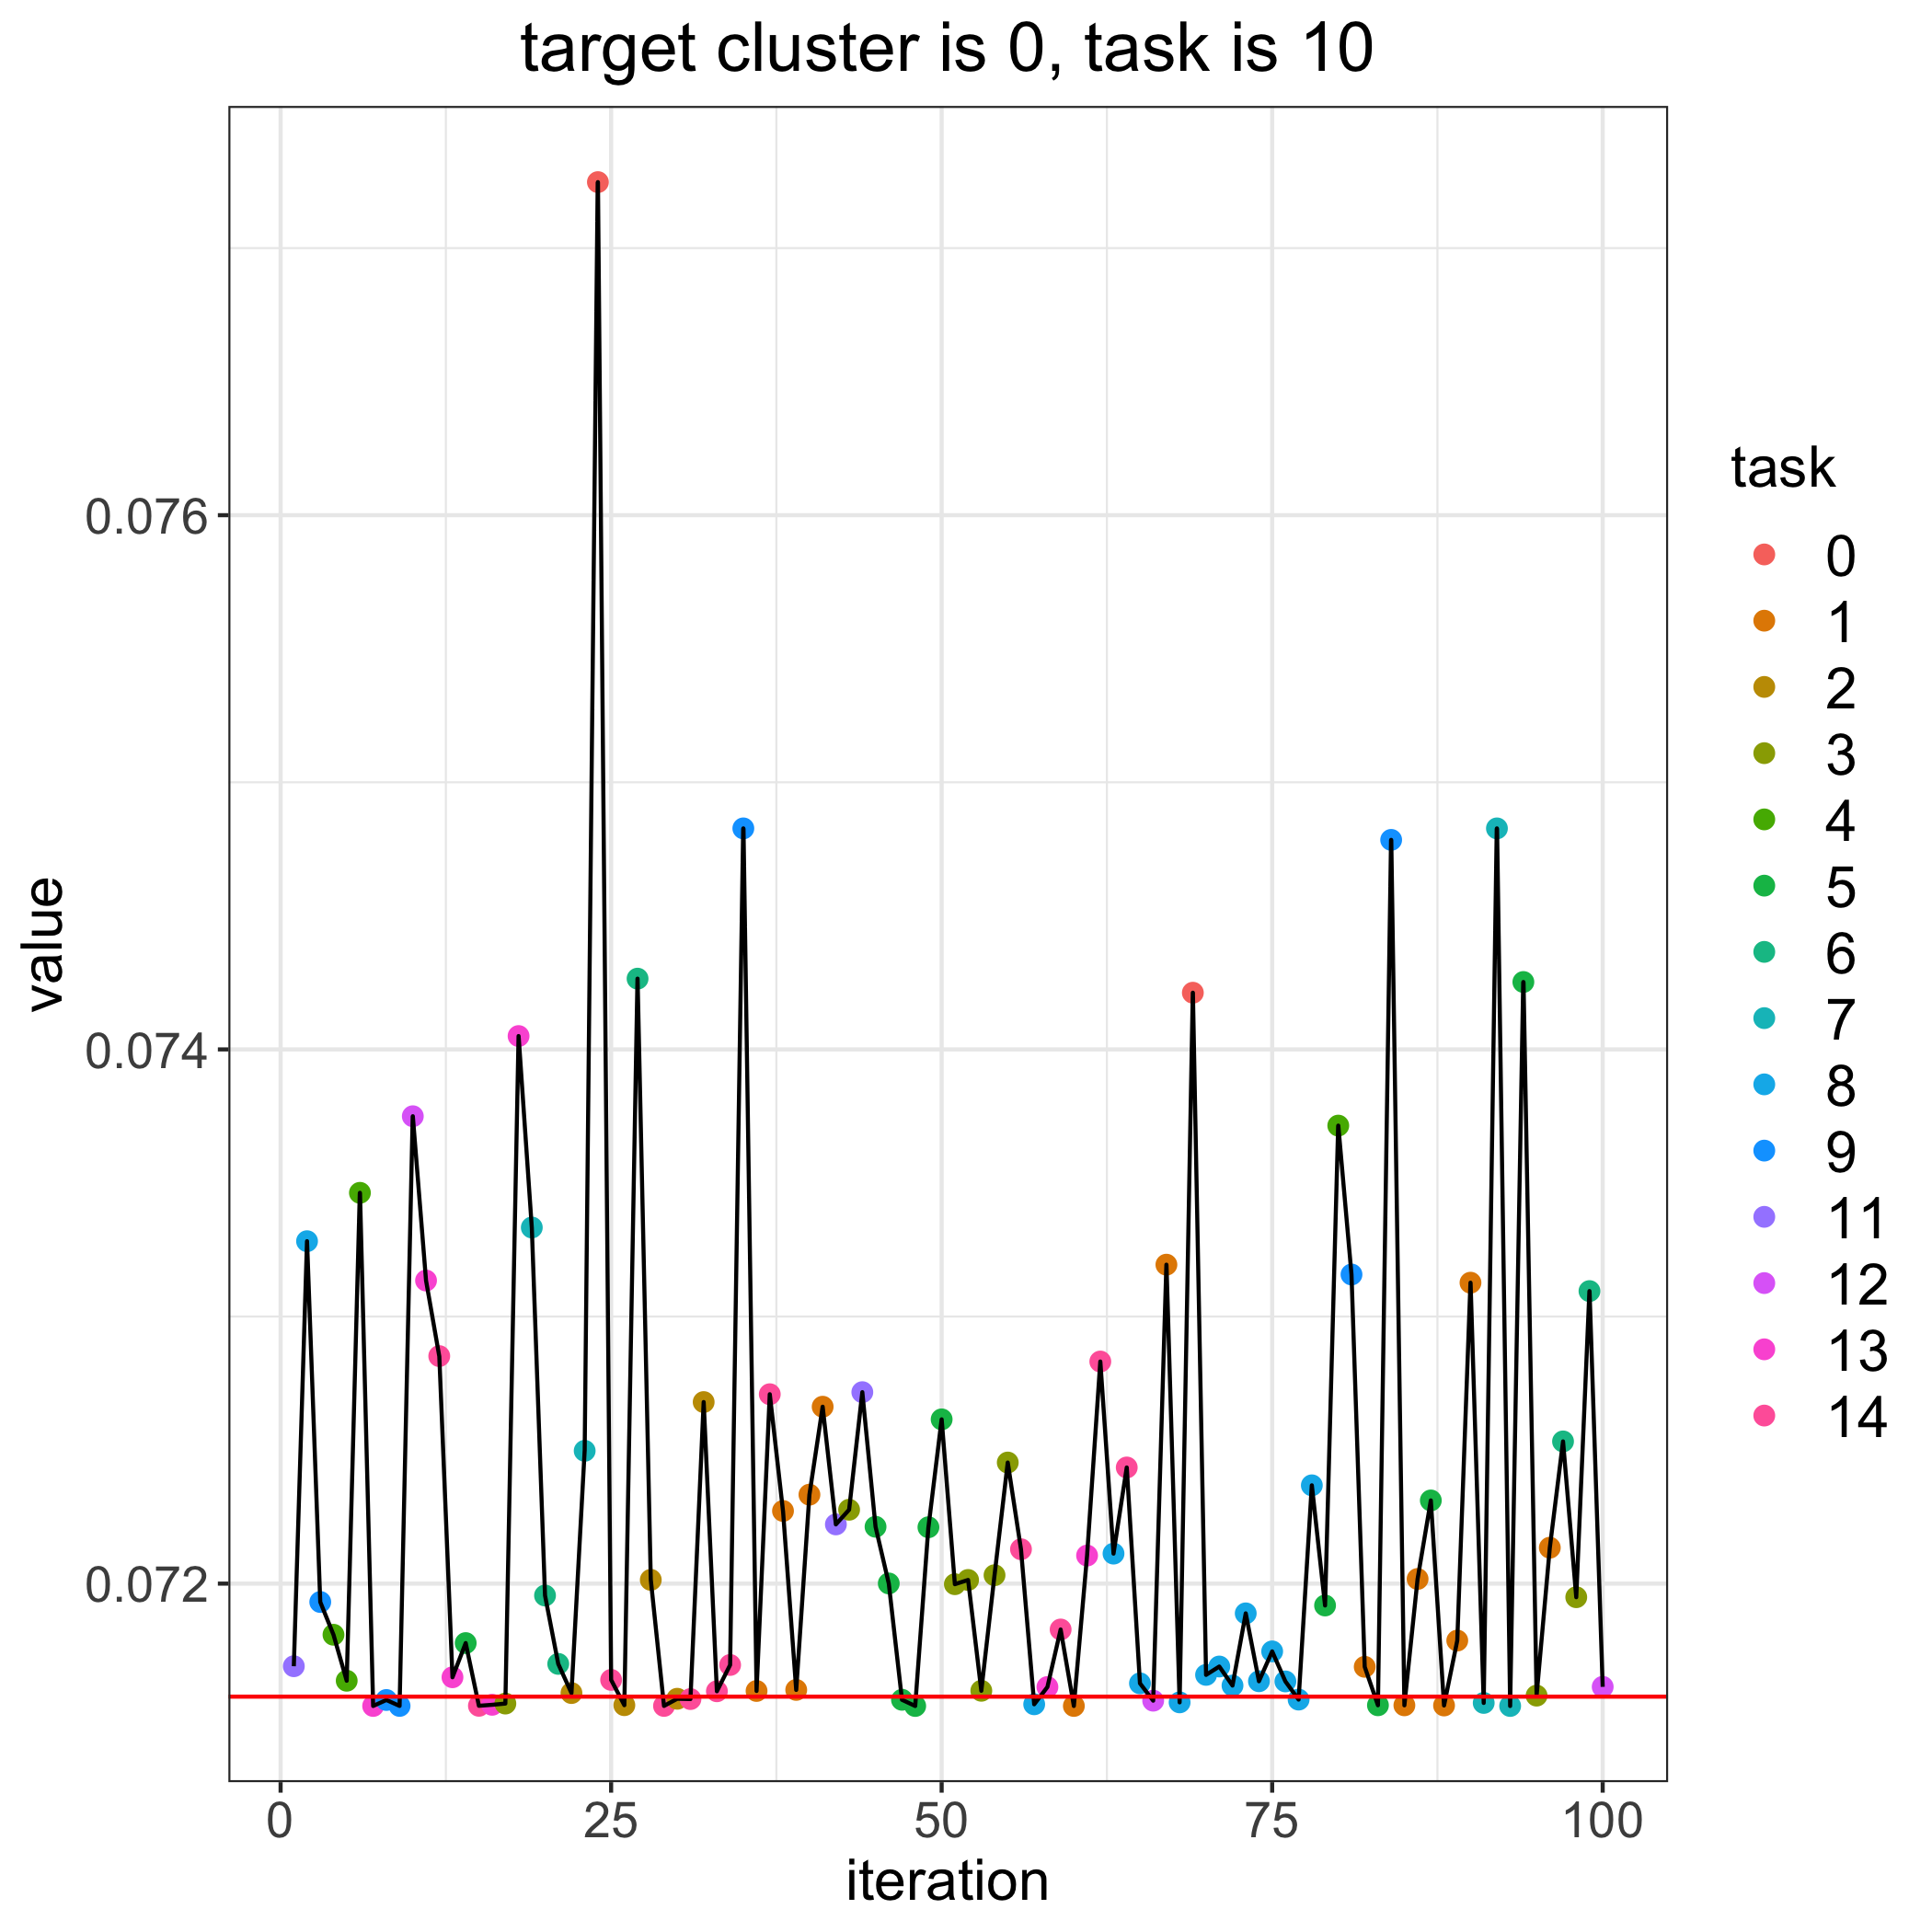

The data file committed next to this chart (first rows):
, losses, bandit_selects
0, 0.07158, 
1, 0.07169, 11.0
2, 0.07328, 8.0
3, 0.07193, 9.0
4, 0.07181, 4.0
5, 0.07164, 4.0
6, 0.07346, 4.0
7, 0.07154, 13.0
8, 0.07156, 9.0
9, 0.07154, 9.0
10, 0.07375, 12.0
11, 0.07313, 13.0
12, 0.07285, 14.0
13, 0.07165, 13.0
14, 0.07178, 5.0
15, 0.07154, 14.0
16, 0.07155, 13.0
17, 0.07155, 3.0
18, 0.07405, 13.0
19, 0.07333, 7.0
20, 0.07196, 6.0
21, 0.0717, 6.0
22, 0.07159, 2.0
23, 0.0725, 7.0
24, 0.07725, 0.0
25, 0.07164, 14.0
26, 0.07154, 2.0
27, 0.07426, 6.0
28, 0.07201, 2.0
29, 0.07154, 14.0
30, 0.07157, 2.0
31, 0.07157, 14.0
32, 0.07268, 2.0
33, 0.0716, 14.0
34, 0.0717, 14.0
35, 0.07483, 9.0
36, 0.0716, 1.0
37, 0.07271, 14.0
38, 0.07227, 1.0
39, 0.0716, 1.0
40, 0.07233, 1.0
41, 0.07266, 1.0
42, 0.07222, 11.0
43, 0.07228, 3.0
44, 0.07272, 11.0
45, 0.07221, 5.0
46, 0.072, 5.0
47, 0.07157, 5.0
48, 0.07154, 5.0
49, 0.07221, 5.0
50, 0.07261, 5.0
51, 0.072, 3.0
52, 0.07201, 3.0
53, 0.0716, 3.0
54, 0.07203, 3.0
55, 0.07245, 3.0
56, 0.07213, 14.0
57, 0.07155, 8.0
58, 0.07161, 13.0
59, 0.07183, 14.0
... 41 more rows
